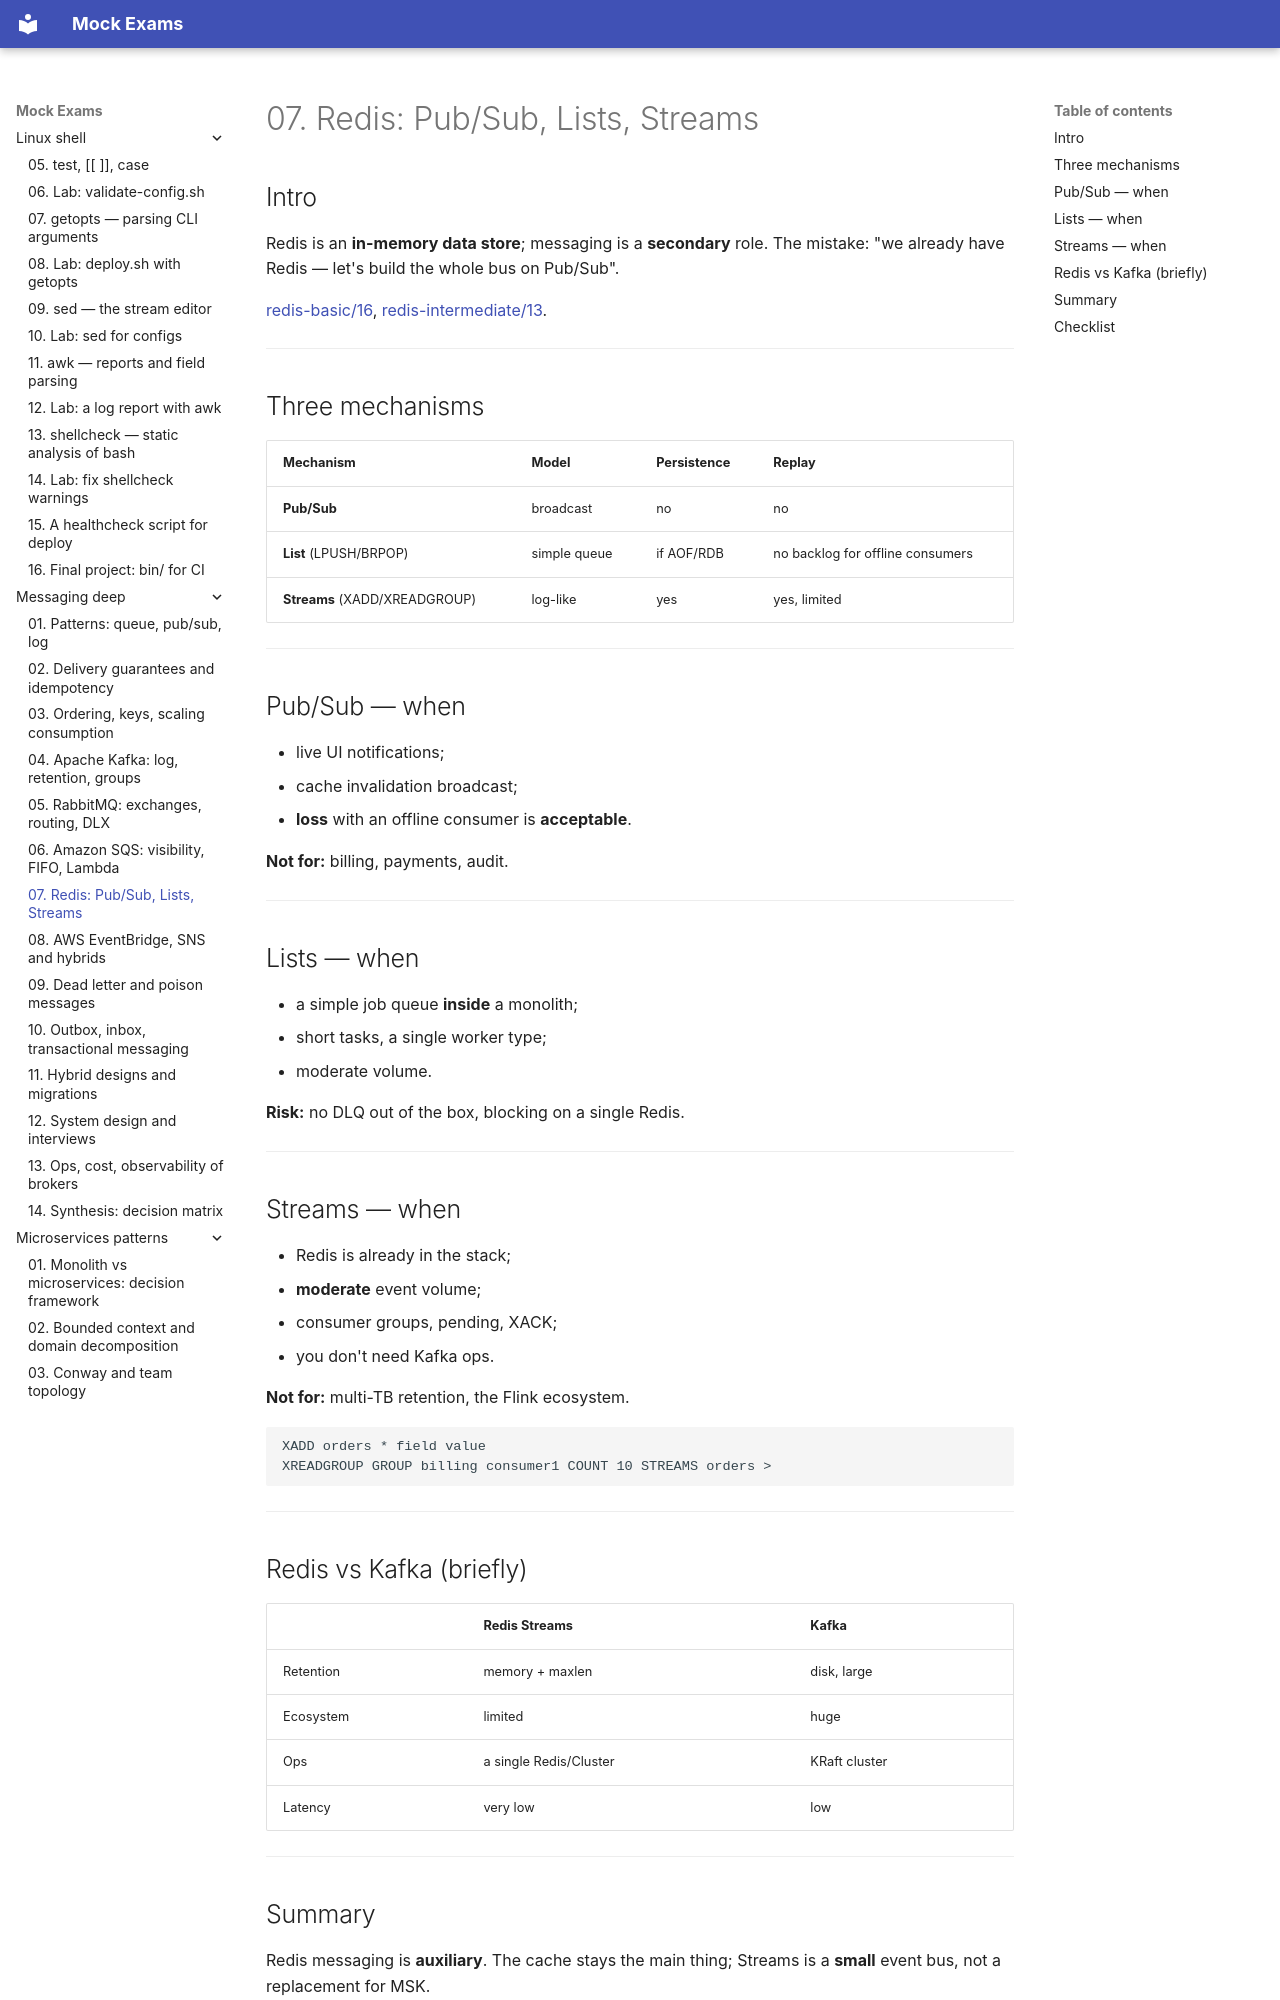

repository: FedorArbuzov/mock-exams · page: messaging-deep/07-redis-messaging/index.html · generator: mkdocs

# 07. Redis: Pub/Sub, Lists, Streams

## Intro

Redis is an **in-memory data store**; messaging is a **secondary** role. The mistake: "we already have Redis — let's build the whole bus on Pub/Sub".

[redis-basic/16](../redis-basic/16-vs-memcached-kafka.md), [redis-intermediate/13](../redis-intermediate/13-reliability.md).

---

## Three mechanisms

| Mechanism | Model | Persistence | Replay |
|----------|--------|---------------|--------|
| **Pub/Sub** | broadcast | no | no |
| **List** (LPUSH/BRPOP) | simple queue | if AOF/RDB | no backlog for offline consumers |
| **Streams** (XADD/XREADGROUP) | log-like | yes | yes, limited |

---

## Pub/Sub — when

- live UI notifications;
- cache invalidation broadcast;
- **loss** with an offline consumer is **acceptable**.

**Not for:** billing, payments, audit.

---

## Lists — when

- a simple job queue **inside** a monolith;
- short tasks, a single worker type;
- moderate volume.

**Risk:** no DLQ out of the box, blocking on a single Redis.

---

## Streams — when

- Redis is already in the stack;
- **moderate** event volume;
- consumer groups, pending, XACK;
- you don't need Kafka ops.

**Not for:** multi-TB retention, the Flink ecosystem.

```text
XADD orders * field value
XREADGROUP GROUP billing consumer1 COUNT 10 STREAMS orders >
```

---

## Redis vs Kafka (briefly)

| | Redis Streams | Kafka |
|---|---------------|-------|
| Retention | memory + maxlen | disk, large |
| Ecosystem | limited | huge |
| Ops | a single Redis/Cluster | KRaft cluster |
| Latency | very low | low |

---
